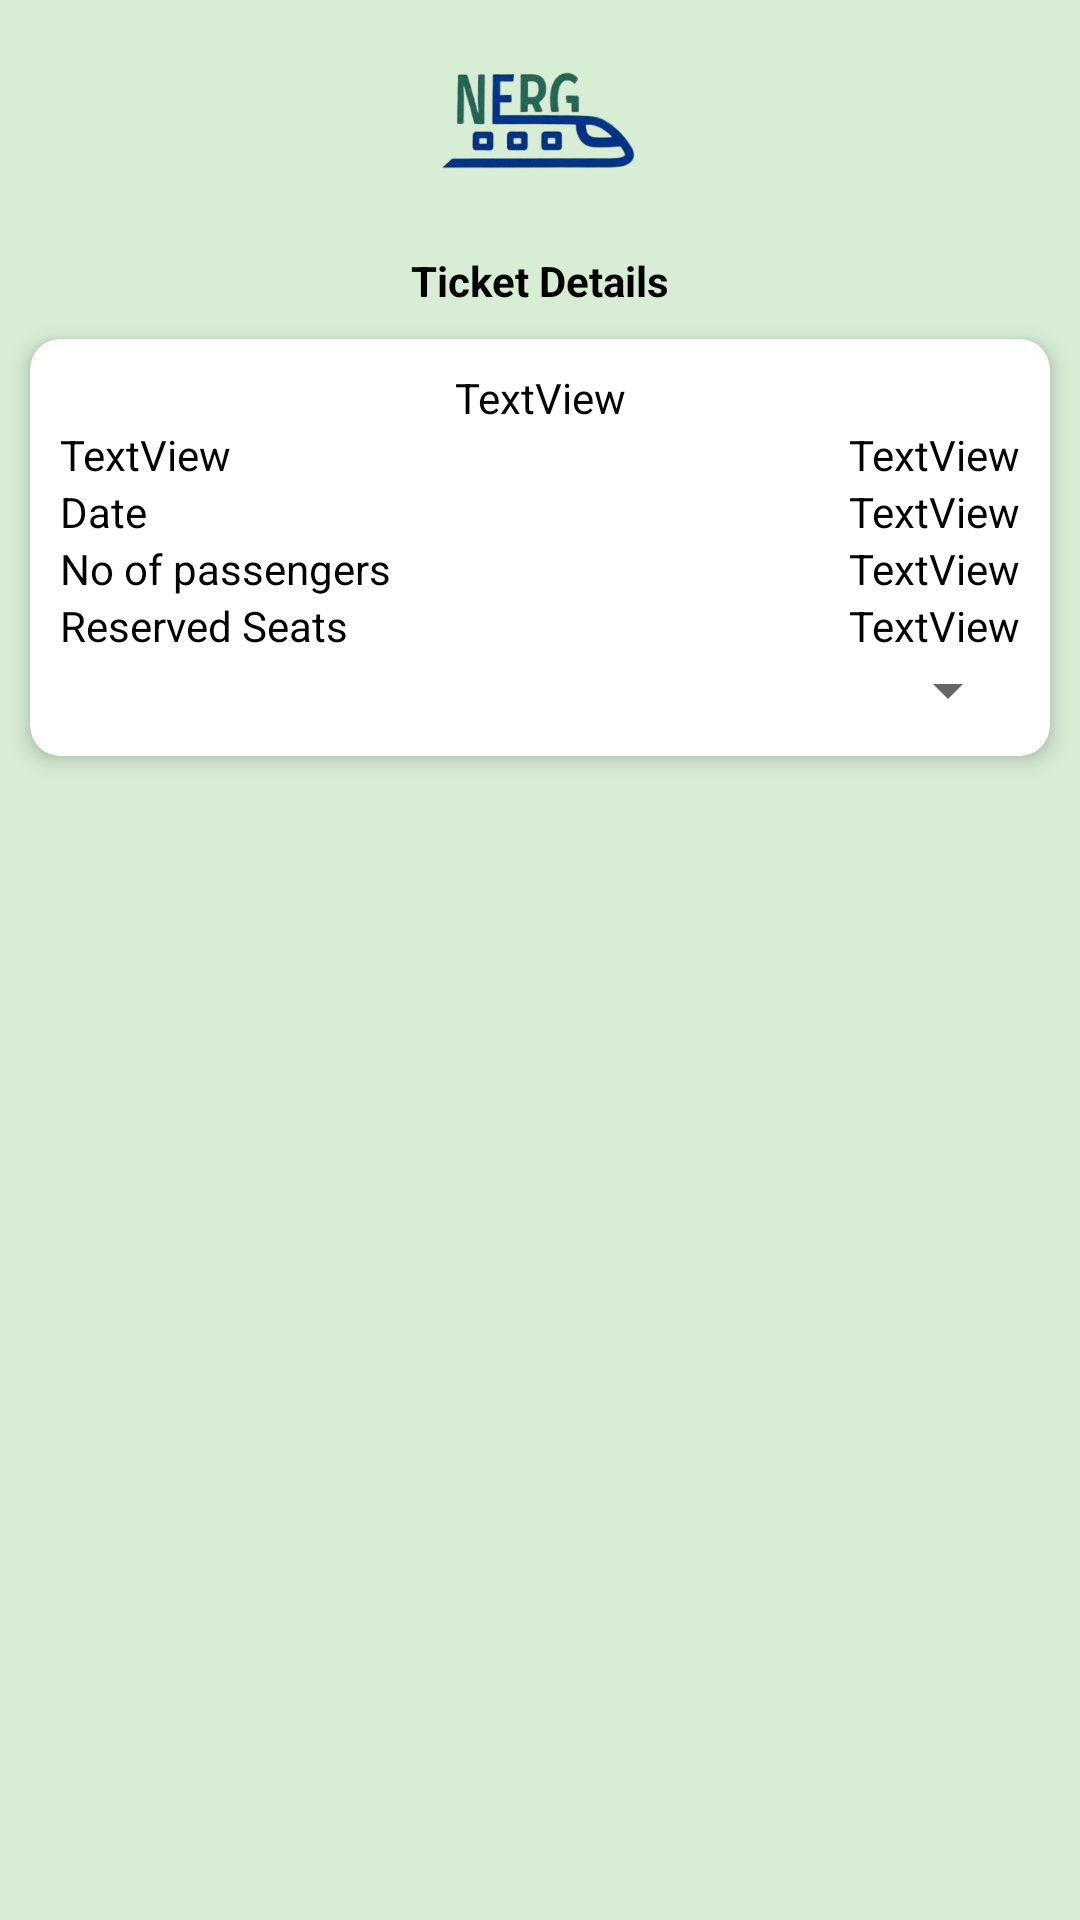

The Android layout XML behind this screen, and the referenced resources:
<!-- AndroidManifest.xml: application theme Theme.NergPassenger -->
<!-- res/layout/activity_ticket_detail.xml -->
<?xml version="1.0" encoding="utf-8"?>
<androidx.constraintlayout.widget.ConstraintLayout xmlns:android="http://schemas.android.com/apk/res/android"
    xmlns:app="http://schemas.android.com/apk/res-auto"
    xmlns:tools="http://schemas.android.com/tools"
    android:layout_width="match_parent"
    android:layout_height="match_parent"
    android:background="@color/background_mint_green"
    tools:context=".TicketDetailActivity">

    <ImageView
        android:id="@+id/imageView2"
        android:layout_width="80dp"
        android:layout_height="80dp"
        app:srcCompat="@drawable/nerg_logo"
        app:layout_constraintTop_toTopOf="parent"
        app:layout_constraintStart_toStartOf="parent"
        app:layout_constraintEnd_toEndOf="parent"/>
    <TextView
        android:id="@+id/heading_lbl"
        android:layout_width="wrap_content"
        android:layout_height="wrap_content"
        android:text="Ticket Details"
        android:layout_marginTop="4dp"
        android:textColor="@color/black"
        android:textStyle="bold"
        app:layout_constraintEnd_toEndOf="parent"
        app:layout_constraintStart_toStartOf="parent"
        app:layout_constraintTop_toBottomOf="@id/imageView2" />
    <com.google.android.material.card.MaterialCardView
        android:id="@+id/card"
        android:layout_width="match_parent"
        android:layout_height="wrap_content"
        android:layout_margin="10dp"
        app:cardElevation="4dp"
        app:cardCornerRadius="10dp"
        app:layout_constraintTop_toBottomOf="@id/heading_lbl"
        app:layout_constraintEnd_toEndOf="parent"
        app:layout_constraintStart_toStartOf="parent">

        <androidx.constraintlayout.widget.ConstraintLayout
            android:layout_width="match_parent"
            android:layout_height="wrap_content"
            android:padding="10dp"
            >

            <TextView
                android:id="@+id/ticket_no_tv"
                android:layout_width="wrap_content"
                android:layout_height="wrap_content"
                android:text="TextView"
                android:textColor="@color/black"
                app:layout_constraintEnd_toEndOf="parent"
                app:layout_constraintStart_toStartOf="parent"
                app:layout_constraintTop_toTopOf="parent" />

            <TextView
                android:id="@+id/origin_tv"
                android:layout_width="wrap_content"
                android:layout_height="wrap_content"
                android:text="TextView"
                android:textColor="@color/black"
                app:layout_constraintEnd_toStartOf="@+id/dest_tv"
                app:layout_constraintHorizontal_bias="0.5"
                app:layout_constraintHorizontal_chainStyle="spread_inside"
                app:layout_constraintStart_toStartOf="parent"
                app:layout_constraintTop_toBottomOf="@id/ticket_no_tv" />

            <TextView
                android:id="@+id/dest_tv"
                android:layout_width="wrap_content"
                android:layout_height="wrap_content"
                android:text="TextView"
                android:textColor="@color/black"
                app:layout_constraintEnd_toEndOf="parent"
                app:layout_constraintHorizontal_bias="0.5"
                app:layout_constraintStart_toEndOf="@+id/origin_tv"
                app:layout_constraintTop_toTopOf="@id/origin_tv" />

            <TextView
                android:id="@+id/date_lbl_tv"
                android:layout_width="wrap_content"
                android:layout_height="wrap_content"
                android:text="Date"
                android:textColor="@color/black"
                app:layout_constraintEnd_toStartOf="@+id/date_tv"
                app:layout_constraintHorizontal_bias="0.5"
                app:layout_constraintHorizontal_chainStyle="spread_inside"
                app:layout_constraintStart_toStartOf="parent"
                app:layout_constraintTop_toBottomOf="@id/origin_tv" />

            <TextView
                android:id="@+id/date_tv"
                android:layout_width="wrap_content"
                android:layout_height="wrap_content"
                android:text="TextView"
                android:textColor="@color/black"
                app:layout_constraintEnd_toEndOf="parent"
                app:layout_constraintHorizontal_bias="0.5"
                app:layout_constraintStart_toEndOf="@+id/date_lbl_tv"
                app:layout_constraintTop_toTopOf="@id/date_lbl_tv" />
            <TextView
                android:id="@+id/pass_lbl_tv"
                android:layout_width="wrap_content"
                android:layout_height="wrap_content"
                android:text="No of passengers"
                android:textColor="@color/black"
                app:layout_constraintEnd_toStartOf="@+id/pass_tv"
                app:layout_constraintHorizontal_bias="0.5"
                app:layout_constraintHorizontal_chainStyle="spread_inside"
                app:layout_constraintStart_toStartOf="parent"
                app:layout_constraintTop_toBottomOf="@id/date_lbl_tv" />

            <TextView
                android:id="@+id/pass_tv"
                android:layout_width="wrap_content"
                android:layout_height="wrap_content"
                android:text="TextView"
                android:textColor="@color/black"
                app:layout_constraintEnd_toEndOf="parent"
                app:layout_constraintHorizontal_bias="0.5"
                app:layout_constraintStart_toEndOf="@+id/pass_lbl_tv"
                app:layout_constraintTop_toTopOf="@id/pass_lbl_tv" />

            <TextView
                android:id="@+id/seats_lbl_tv"
                android:layout_width="wrap_content"
                android:layout_height="wrap_content"
                android:text="Reserved Seats"
                android:textColor="@color/black"
                app:layout_constraintEnd_toStartOf="@+id/seats_tv"
                app:layout_constraintHorizontal_bias="0.5"
                app:layout_constraintHorizontal_chainStyle="spread_inside"
                app:layout_constraintStart_toStartOf="parent"
                app:layout_constraintTop_toBottomOf="@id/pass_lbl_tv" />

            <TextView
                android:id="@+id/seats_tv"
                android:layout_width="wrap_content"
                android:layout_height="wrap_content"
                android:text="TextView"
                android:textColor="@color/black"
                app:layout_constraintEnd_toEndOf="parent"
                app:layout_constraintHorizontal_bias="0.5"
                app:layout_constraintStart_toEndOf="@+id/seats_lbl_tv"
                app:layout_constraintTop_toTopOf="@id/seats_lbl_tv" />

            <TextView
                android:id="@+id/no_reservation_tv"
                android:layout_width="wrap_content"
                android:layout_height="wrap_content"
                android:text="No Seat reservation is possible"
                android:textColor="@color/alert"
                android:visibility="gone"
                app:layout_constraintEnd_toEndOf="parent"
                app:layout_constraintTop_toBottomOf="@id/seats_tv"
                app:layout_constraintStart_toStartOf="parent" />
            <Spinner
                android:id="@+id/railcar_spinner"
                android:layout_width="match_parent"
                android:layout_height="wrap_content"
                app:layout_constraintTop_toBottomOf="@id/no_reservation_tv"
                />
            <androidx.recyclerview.widget.RecyclerView
                android:id="@+id/seats_recycler"
                android:layout_width="match_parent"
                android:layout_height="wrap_content"
                app:layout_constraintStart_toStartOf="parent"
                app:layout_constraintEnd_toEndOf="parent"
                app:layout_constraintTop_toBottomOf="@id/railcar_spinner"
                />
        </androidx.constraintlayout.widget.ConstraintLayout>
    </com.google.android.material.card.MaterialCardView>

</androidx.constraintlayout.widget.ConstraintLayout>
<!-- resources referenced by this layout -->
<resources>
  <color name="alert">#e23c12</color>
  <color name="background_mint_green">#D7EDD4</color>
  <color name="black">#FF000000</color>
  <!-- drawable nerg_logo: png bitmap (drawable, 38330 bytes) -->
  <style name="Theme.NergPassenger" parent="Theme.MaterialComponents.DayNight.DarkActionBar">
          
          <item name="colorPrimary">@color/primary_vivid_green</item>
          <item name="colorPrimaryVariant">@color/primary_vivid_green</item>
          <item name="colorOnPrimary">@color/white</item>
          
          <item name="colorSecondary">@color/secondary_blue</item>
          <item name="colorSecondaryVariant">@color/secondary_blue</item>
          <item name="colorOnSecondary">@color/black</item>
          
          <item name="android:statusBarColor" tools:targetApi="l">?attr/colorPrimaryVariant</item>
          
      </style>
  <color name="primary_vivid_green">#48b342</color>
  <color name="white">#FFFFFFFF</color>
  <color name="secondary_blue">#246eb9</color>
</resources>
